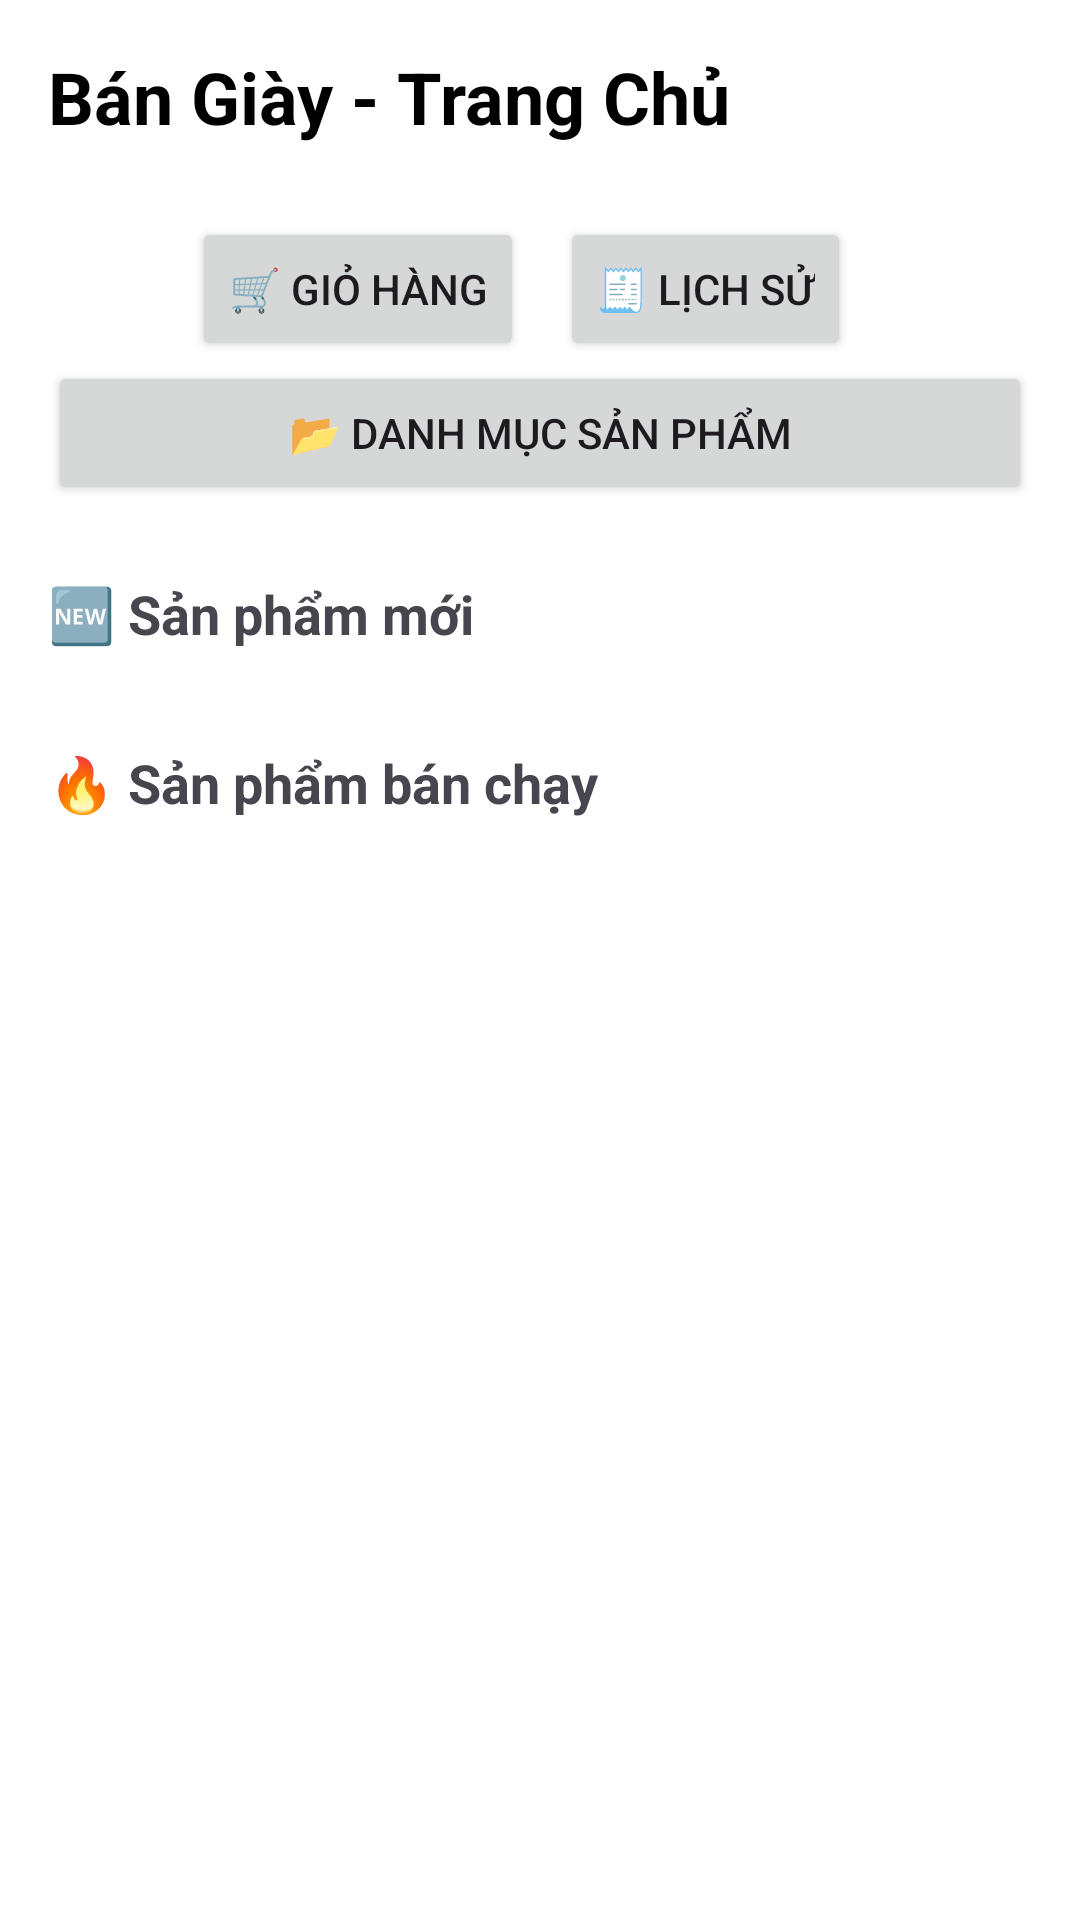

Here is an Android app screen rendered from its layout file. Give the layout XML and the strings, colors and styles it references.
<!-- AndroidManifest.xml: application theme Theme.ShoeManagement -->
<!-- res/layout/activity_user_home.xml -->
<?xml version="1.0" encoding="utf-8"?>
<ScrollView xmlns:android="http://schemas.android.com/apk/res/android"
    android:layout_width="match_parent"
    android:layout_height="match_parent"
    android:background="#FFFFFF"
    android:padding="16dp">

    <LinearLayout
        android:layout_width="match_parent"
        android:layout_height="wrap_content"
        android:orientation="vertical">

        
        <TextView
            android:id="@+id/textViewTitle"
            android:layout_width="wrap_content"
            android:layout_height="wrap_content"
            android:layout_marginBottom="24dp"
            android:text="Bán Giày - Trang Chủ"
            android:textColor="#000000"
            android:textSize="24sp"
            android:textStyle="bold" />

        
        <LinearLayout
            android:layout_width="match_parent"
            android:layout_height="wrap_content"
            android:gravity="center"
            android:orientation="horizontal">

            <Button
                android:id="@+id/buttonCart"
                android:layout_width="wrap_content"
                android:layout_height="wrap_content"
                android:text="🛒 Giỏ hàng"/>


            <Button
                android:id="@+id/buttonHistory"
                android:layout_width="wrap_content"
                android:layout_height="wrap_content"
                android:layout_marginStart="12dp"
                android:layout_marginEnd="12dp"
                android:text="🧾 Lịch sử" />


        </LinearLayout>

        <Button
            android:id="@+id/buttonByCategory"
            android:layout_width="match_parent"
            android:layout_height="wrap_content"
            android:text="📂 Danh mục sản phẩm"
            android:layout_marginBottom="24dp"/>

        
        <TextView
            android:layout_width="wrap_content"
            android:layout_height="wrap_content"
            android:layout_marginBottom="8dp"
            android:text="🆕 Sản phẩm mới"
            android:textSize="18sp"
            android:textStyle="bold" />

        <androidx.recyclerview.widget.RecyclerView
            android:id="@+id/recyclerNewProducts"
            android:layout_width="match_parent"
            android:layout_height="wrap_content"
            android:orientation="horizontal" />

        
        <TextView
            android:layout_width="wrap_content"
            android:layout_height="wrap_content"
            android:layout_marginTop="24dp"
            android:layout_marginBottom="8dp"
            android:text="🔥 Sản phẩm bán chạy"
            android:textSize="18sp"
            android:textStyle="bold" />

        <androidx.recyclerview.widget.RecyclerView
            android:id="@+id/recyclerBestSellers"
            android:layout_width="match_parent"
            android:layout_height="wrap_content"
            android:orientation="horizontal" />

    </LinearLayout>
</ScrollView>
<!-- resources referenced by this layout -->
<resources>
  <style name="Theme.ShoeManagement" parent="Base.Theme.ShoeManagement" />
  <style name="Base.Theme.ShoeManagement" parent="Theme.Material3.DayNight.NoActionBar">
          
          
      </style>
</resources>
